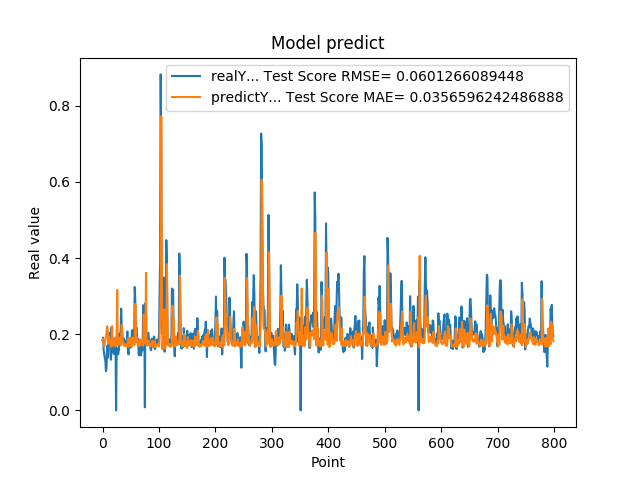

The table this chart was drawn from, first rows:
1.829999999999999960e-01, 1.850391895307833545e-01
1.910000000000000031e-01, 1.873850579194182575e-01
1.580000000000000016e-01, 1.767737154982969017e-01
1.469999999999999918e-01, 1.679380929950667067e-01
1.369999999999999829e-01, 1.776829421021683397e-01
1.300000000000000044e-01, 1.861025611808763136e-01
1.030000000000000082e-01, 1.938397724060481053e-01
1.110000000000000153e-01, 2.026948444311252873e-01
1.689999999999999836e-01, 2.209059787126114172e-01
1.380000000000000115e-01, 2.167035159583088066e-01
1.780000000000000193e-01, 1.747799674958700755e-01
1.910000000000000031e-01, 1.942870631363781964e-01
2.030000000000000138e-01, 1.773125351629769308e-01
2.030000000000000138e-01, 1.834806232922336355e-01
1.449999999999999900e-01, 1.822715010738711894e-01
1.330000000000000071e-01, 1.668186967250947783e-01
2.179999999999999993e-01, 1.880570459054012877e-01
1.700000000000000122e-01, 2.214202404840681093e-01
1.529999999999999971e-01, 1.688483244808381967e-01
1.620000000000000051e-01, 1.715874061658949901e-01
1.480000000000000204e-01, 1.779338321360172392e-01
1.889999999999999736e-01, 1.755069091677206317e-01
1.519999999999999962e-01, 1.908119378666838506e-01
1.749999999999999889e-01, 1.682285368578745333e-01
0.000000000000000000e+00, 1.801689513515385421e-01
1.639999999999999791e-01, 2.027710945371515028e-01
1.610000000000000042e-01, 3.160804933065309852e-01
1.469999999999999918e-01, 1.709612215905225441e-01
1.489999999999999936e-01, 1.761908675370995880e-01
1.600000000000000033e-01, 1.841855436274401625e-01
2.010000000000000120e-01, 1.813846590383277335e-01
1.760000000000000175e-01, 1.912721258399583124e-01
2.109999999999999931e-01, 1.703319870900574240e-01
2.670000000000000151e-01, 1.924113628137340271e-01
2.179999999999999993e-01, 2.248558525254207296e-01
2.049999999999999878e-01, 1.863057558761606891e-01
1.819999999999999951e-01, 1.823717442205328165e-01
1.760000000000000175e-01, 1.722805977829423296e-01
1.879999999999999727e-01, 1.695410759714940929e-01
1.719999999999999862e-01, 1.755363260536236536e-01
1.819999999999999951e-01, 1.691032018304166329e-01
1.749999999999999889e-01, 1.718269598738933757e-01
1.819999999999999951e-01, 1.692927418201609635e-01
1.799999999999999933e-01, 1.716385855332166199e-01
2.069999999999999896e-01, 1.709174326121958853e-01
1.590000000000000024e-01, 1.882924080321006777e-01
1.469999999999999918e-01, 1.671656520211813879e-01
1.869999999999999996e-01, 1.771663646114797486e-01
1.669999999999999818e-01, 1.904435668309135965e-01
1.879999999999999727e-01, 1.684868232457896187e-01
1.650000000000000078e-01, 1.777898482010490944e-01
1.739999999999999603e-01, 1.683381791508746783e-01
2.089999999999999913e-01, 1.678016357312086815e-01
2.109999999999999931e-01, 1.915320172729929049e-01
1.849999999999999978e-01, 1.864271000669444345e-01
1.819999999999999951e-01, 1.733823768045640035e-01
1.839999999999999969e-01, 1.719215061401244138e-01
3.240000000000000102e-01, 1.727979762516211326e-01
2.889999999999999791e-01, 2.795331466762043249e-01
2.039999999999999869e-01, 2.212450574917136925e-01
2.179999999999999993e-01, 1.791781586603555243e-01
... 739 more rows
